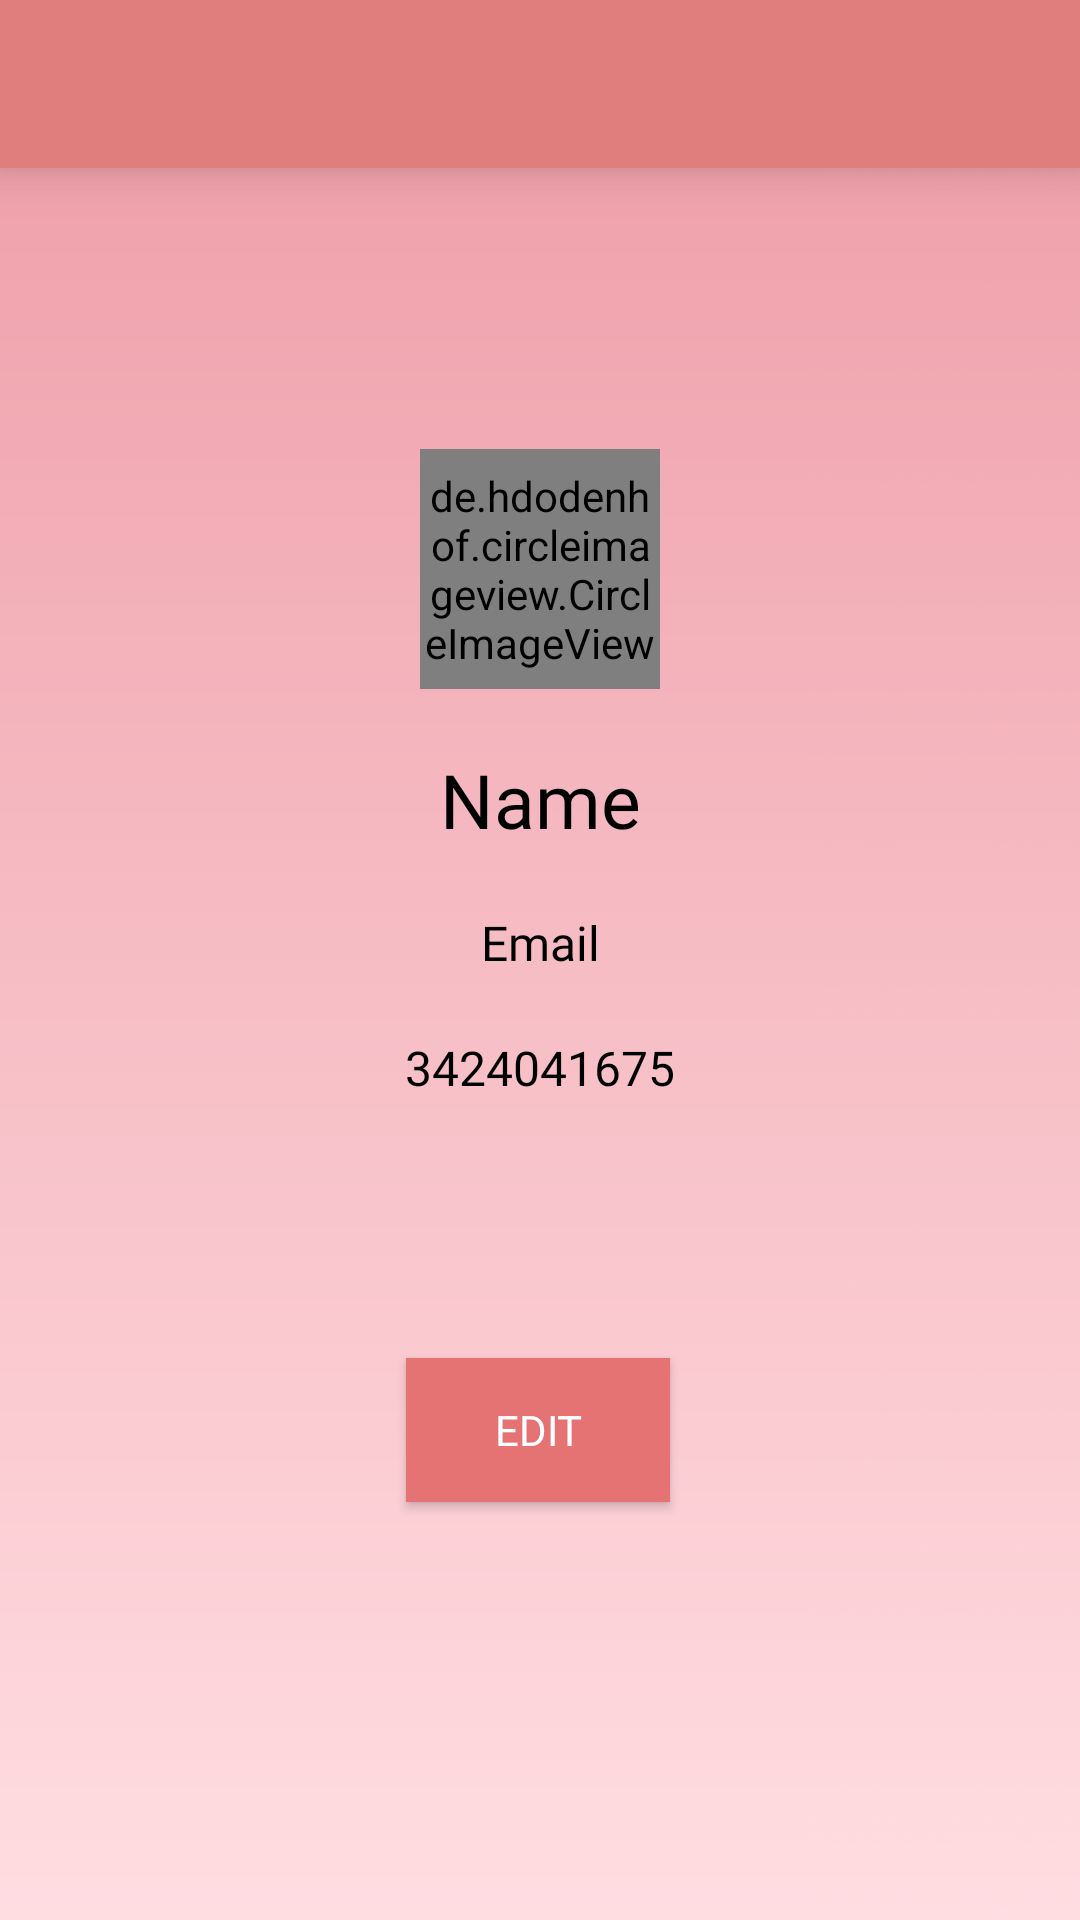

Write the Android layout XML for this screen, with the resource values it uses.
<!-- AndroidManifest.xml: application theme AppTheme -->
<!-- res/layout/activity_my_profile.xml -->
<?xml version="1.0" encoding="utf-8"?>

<androidx.constraintlayout.widget.ConstraintLayout xmlns:android="http://schemas.android.com/apk/res/android"
    xmlns:app="http://schemas.android.com/apk/res-auto"
    xmlns:tools="http://schemas.android.com/tools"
    android:layout_width="match_parent"
    android:layout_height="match_parent"
    android:background="@drawable/wallpaper_pink"
    tools:context=".ui.universalActivities.MyProfile">

    <include
        android:id="@+id/my_profile_toolbar"
        app:layout_constraintTop_toTopOf="parent"
        layout="@layout/toolbar_layout"/>

    <de.hdodenhof.circleimageview.CircleImageView
        android:id="@+id/my_profile_image"
        android:layout_width="80dp"
        android:layout_height="80dp"
        android:scaleType="centerCrop"
        android:src="@drawable/user1"
        app:layout_constraintBottom_toBottomOf="parent"
        app:layout_constraintEnd_toEndOf="parent"
        app:layout_constraintStart_toStartOf="parent"
        app:layout_constraintTop_toBottomOf="@+id/my_profile_toolbar"
        app:layout_constraintVertical_bias="0.186" />

    <TextView
        android:id="@+id/my_profile_name"
        android:layout_width="wrap_content"
        android:layout_height="wrap_content"
        android:layout_marginTop="20dp"
        android:fontFamily="@font/anaheim"
        android:text="@string/name"
        android:textColor="@color/colorBlack"
        android:textSize="25sp"
        app:layout_constraintEnd_toEndOf="parent"
        app:layout_constraintStart_toStartOf="parent"
        app:layout_constraintTop_toBottomOf="@id/my_profile_image" />
    <TextView
        android:id="@+id/my_profile_email"
        android:layout_width="wrap_content"
        android:layout_height="wrap_content"
        android:layout_marginTop="20dp"
        android:fontFamily="@font/anaheim"
        android:text="@string/_email"
        android:textSize="16sp"
        android:textColor="@color/colorBlack"
        app:layout_constraintEnd_toEndOf="parent"
        app:layout_constraintStart_toStartOf="parent"
        app:layout_constraintTop_toBottomOf="@id/my_profile_name" />
    <TextView
        android:id="@+id/my_profile_phone"
        android:layout_width="wrap_content"
        android:layout_height="wrap_content"
        android:layout_marginTop="20dp"
        android:fontFamily="@font/anaheim"
        android:text="@string/_3424041675"
        android:textSize="16sp"
        android:textColor="@color/colorBlack"
        app:layout_constraintEnd_toEndOf="parent"
        app:layout_constraintStart_toStartOf="parent"
        app:layout_constraintTop_toBottomOf="@id/my_profile_email" />

    <TextView
        android:id="@+id/my_profile_address"
        android:layout_width="wrap_content"
        android:layout_height="wrap_content"
        android:layout_marginTop="10dp"
        android:fontFamily="@font/anaheim"
        android:textSize="16sp"
        android:textAlignment="center"
        android:layout_marginHorizontal="10dp"
        android:textColor="@color/colorBlack"
        app:layout_constraintEnd_toEndOf="parent"
        app:layout_constraintStart_toStartOf="parent"
        app:layout_constraintTop_toBottomOf="@id/my_profile_phone" />

    <Button
        android:id="@+id/my_profile_btnEdit"
        android:layout_width="wrap_content"
        android:layout_height="wrap_content"
        android:background="@color/colorButtonNormal"
        android:fontFamily="@font/adamina"
        android:text="@string/edit"
        android:textColor="#FFF"
        app:layout_constraintBottom_toBottomOf="parent"
        app:layout_constraintEnd_toEndOf="parent"
        app:layout_constraintHorizontal_bias="0.498"
        app:layout_constraintStart_toStartOf="parent"
        app:layout_constraintTop_toBottomOf="@+id/my_profile_address"
        app:layout_constraintVertical_bias="0.281" />
</androidx.constraintlayout.widget.ConstraintLayout>
<!-- res/layout/toolbar_layout.xml (included above) -->
<?xml version="1.0" encoding="utf-8"?>

<androidx.appcompat.widget.Toolbar xmlns:android="http://schemas.android.com/apk/res/android"
    android:layout_width="match_parent"
    android:layout_height="?actionBarSize"
    xmlns:app="http://schemas.android.com/apk/res-auto"
    android:background="@color/colorHeader"
    app:popupTheme="@style/ThemeOverlay.AppCompat.Light"
    android:elevation="10dp"
    android:theme="@style/ThemeOverlay.AppCompat.Dark.ActionBar" />
<!-- resources referenced by this layout -->
<resources>
  <color name="colorBlack">#000000</color>
  <color name="colorButtonNormal">#E57373</color>
  <color name="colorHeader">#DF7E7C</color>
  <!-- drawable user1: png bitmap (drawable, 10353 bytes) -->
  <!-- drawable wallpaper_pink: png bitmap (drawable, 62975 bytes) -->
  <string name="_3424041675">3424041675</string>
  <string name="_email">Email</string>
  <string name="edit">Edit</string>
  <string name="name">Name</string>
  <style name="AppTheme" parent="Theme.AppCompat.Light.NoActionBar">
          
          <item name="colorPrimary">@color/colorPrimary</item>
          <item name="colorPrimaryDark">@color/colorPrimaryDark</item>
          <item name="colorAccent">@color/colorAccent</item>
  
      </style>
  <color name="colorPrimary">#EC407A</color>
  <color name="colorPrimaryDark">#E57373</color>
  <color name="colorAccent">#E57373</color>
</resources>
